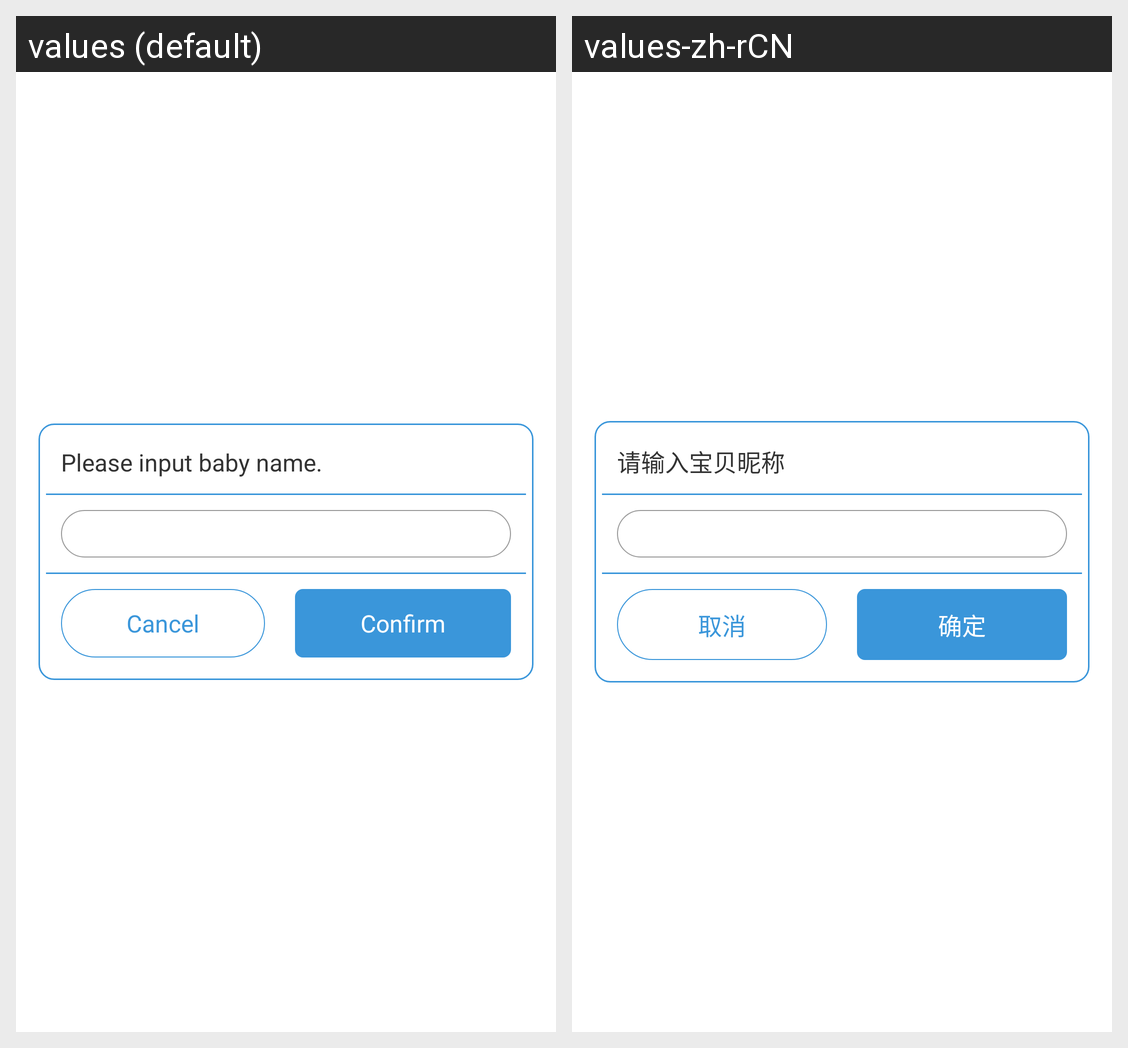

This grid shows one Android layout under two languages. Give, for every string resource on the screen, its name, the default text and each shown locale's text.
Android screen res/layout/dialog_edit.xml rendered under 2 locales, left to right: values (default), values-zh-rCN. Device: Nexus 5 (rendered at 1080×1920; each locale shown at half size, 540×960, under a caption strip naming it); theme android:Theme.Light.NoTitleBar.
Strings drawn on this screen, with the default value and each locale's value (text and hints the layout hard-codes, and strings that could not be matched under every locale, appear in the picture but are not listed):

input_baby_name
  values: Please input baby name.
  values-zh-rCN: 请输入宝贝昵称

cancel
  values: Cancel
  values-zh-rCN: 取消

confirm
  values: Confirm
  values-zh-rCN: 确定
